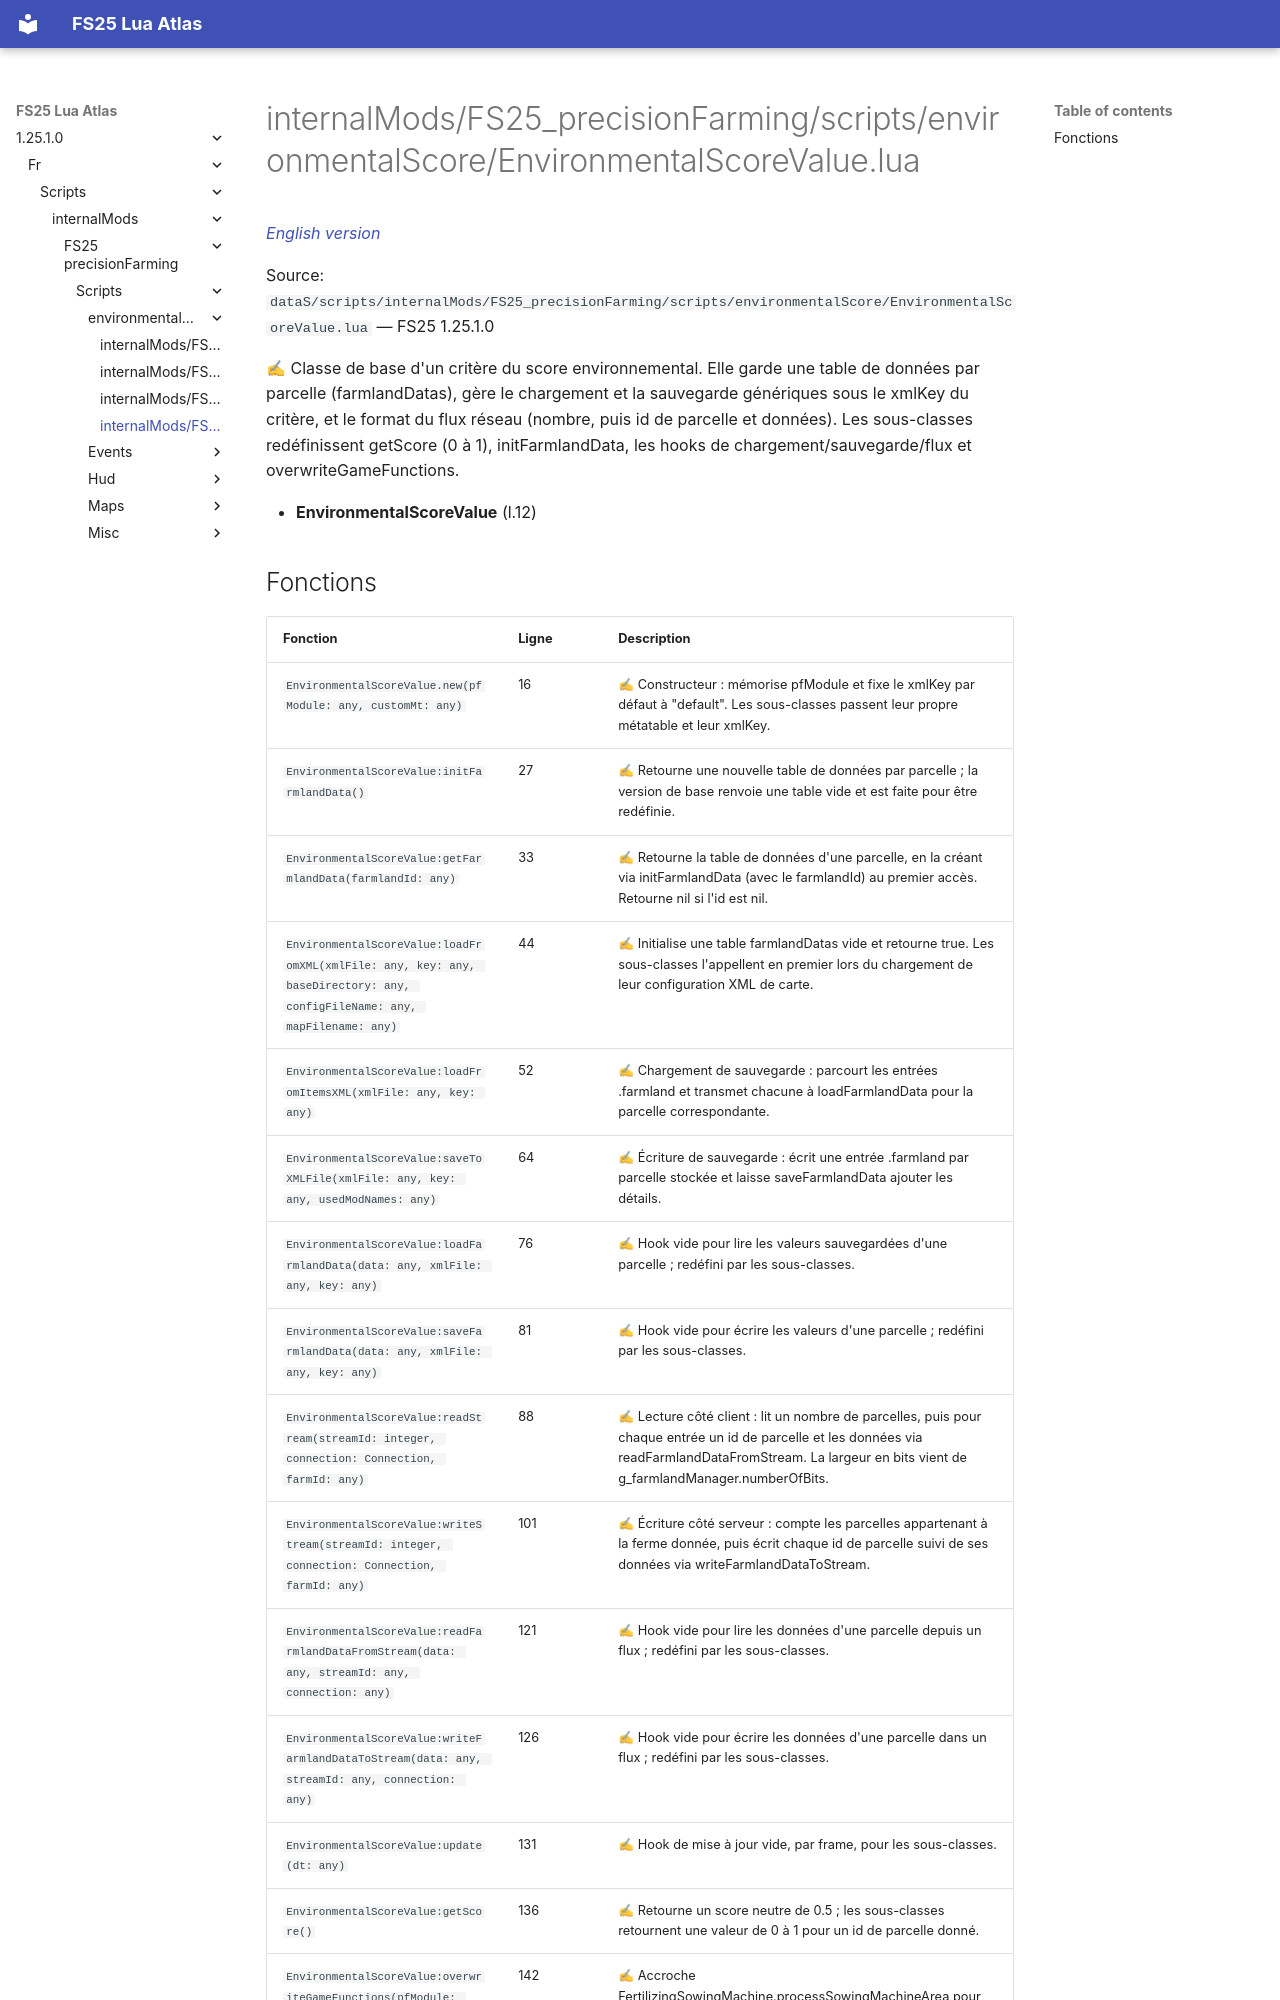

repository: Tim0219800/fs25-lua-atlas · page: 1.25.1.0/fr/scripts/internalMods/FS25_precisionFarming/scripts/environmentalScore/EnvironmentalScoreValue.html · generator: mkdocs

# internalMods/FS25_precisionFarming/scripts/environmentalScore/EnvironmentalScoreValue.lua

*[English version](../../../../../../scripts/internalMods/FS25_precisionFarming/scripts/environmentalScore/EnvironmentalScoreValue.md)*

Source: `dataS/scripts/internalMods/FS25_precisionFarming/scripts/environmentalScore/EnvironmentalScoreValue.lua` — FS25 1.25.1.0

✍ Classe de base d'un critère du score environnemental. Elle garde une table de données par parcelle (farmlandDatas), gère le chargement et la sauvegarde génériques sous le xmlKey du critère, et le format du flux réseau (nombre, puis id de parcelle et données). Les sous-classes redéfinissent getScore (0 à 1), initFarmlandData, les hooks de chargement/sauvegarde/flux et overwriteGameFunctions.

- **EnvironmentalScoreValue** (l.12)
